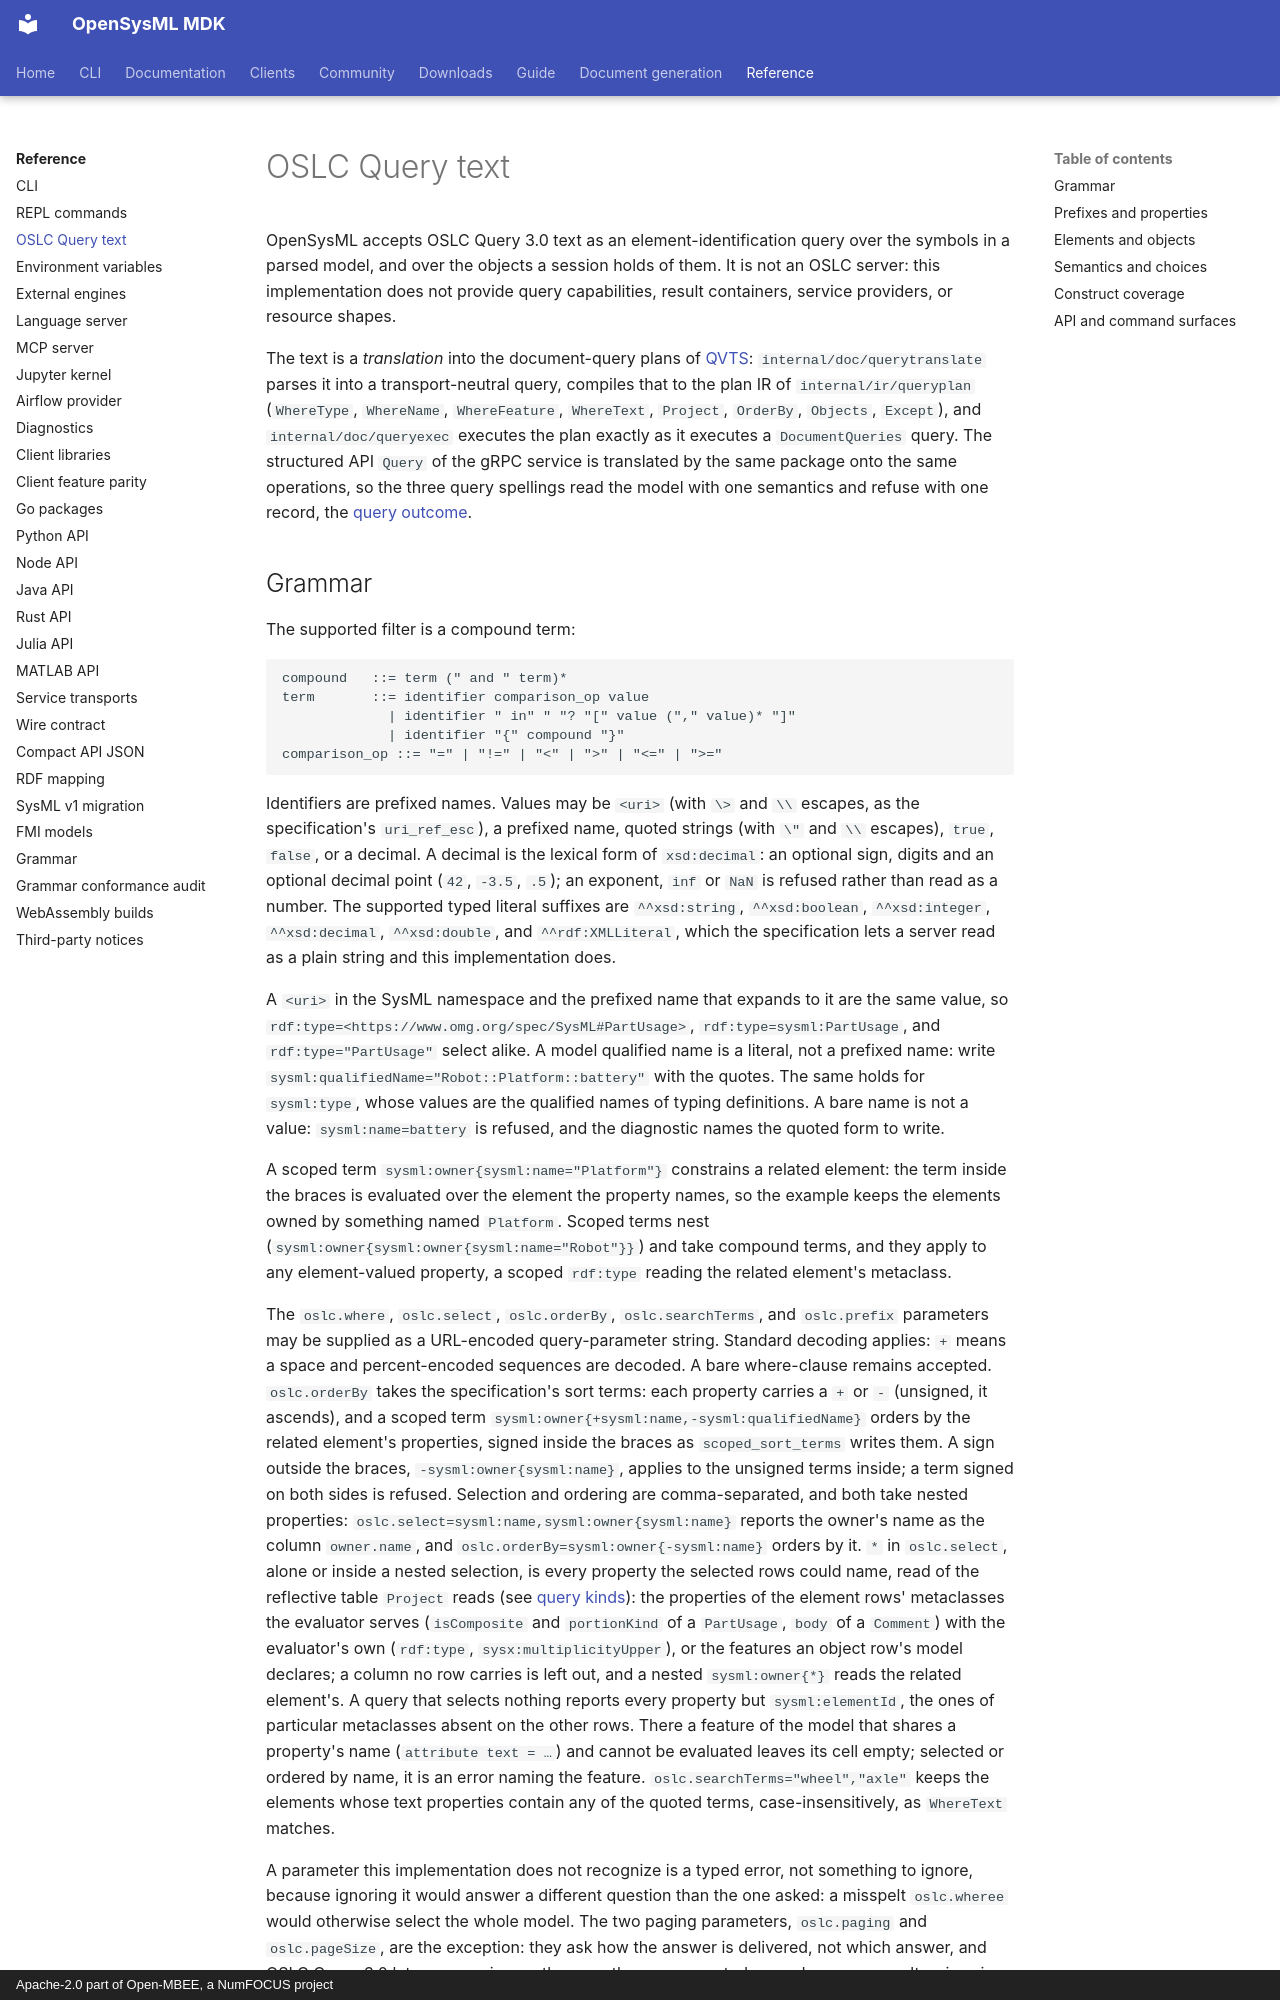

repository: Open-MBEE/OpenSysML · page: reference/oslc-query/index.html · generator: mkdocs · copyright: Apache-2.0 part of Open-MBEE, a NumFOCUS project

# OSLC Query text

OpenSysML accepts OSLC Query 3.0 text as an element-identification query over
the symbols in a parsed model, and over the objects a session holds of them. It
is not an OSLC server: this implementation does not provide query capabilities,
result containers, service providers, or resource shapes.

The text is a *translation* into the document-query plans of
[QVTS](../guide/qvts.md): `internal/doc/querytranslate` parses it into a
transport-neutral query, compiles that to the plan IR of `internal/ir/queryplan`
(`WhereType`, `WhereName`, `WhereFeature`, `WhereText`, `Project`, `OrderBy`,
`Objects`, `Except`), and `internal/doc/queryexec` executes the plan exactly as it
executes a `DocumentQueries` query. The structured API `Query` of the gRPC
service is translated by the same package onto the same operations, so the
three query spellings read the model with one semantics and refuse with one
record, the [query outcome](../internals/design/query-outcomes.md).
